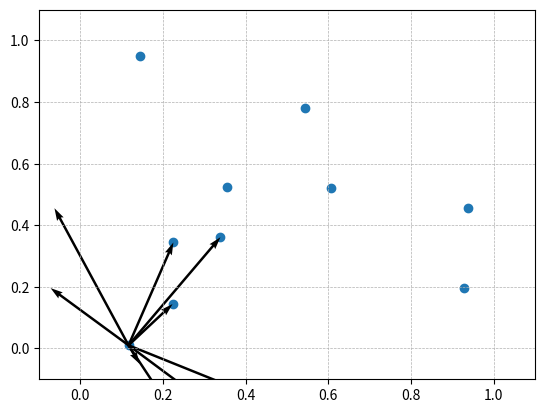

Source code (Python):
import numpy as np
import matplotlib.pyplot as plt


data = np.random.rand(10, 2).astype(np.float32)
x = data[3]
diff = data - x
adiff = np.abs(diff)
adiff1 = 1 - adiff
w = np.stack((adiff, adiff1), axis=1)
wt = np.argmin(w, axis=1, keepdims=True)
wts = -2 * (np.argmin(w, axis=1) - 0.5)
d = np.take_along_axis(w, wt, axis=1).reshape(data.shape) * wts * np.sign(diff)

plt.scatter(data[:, 0], data[:, 1])
xx = np.tile(x, 10).reshape(10,2)
plt.quiver(xx[:,0], xx[:,1], d[:,0], d[:,1],
           scale=1,
           scale_units='xy',
           angles='xy',
           width=0.005,
)
plt.xlim((-0.1,1.1))
plt.ylim((-0.1,1.1))
plt.grid(True, linestyle='--', linewidth=0.5)
plt.show()